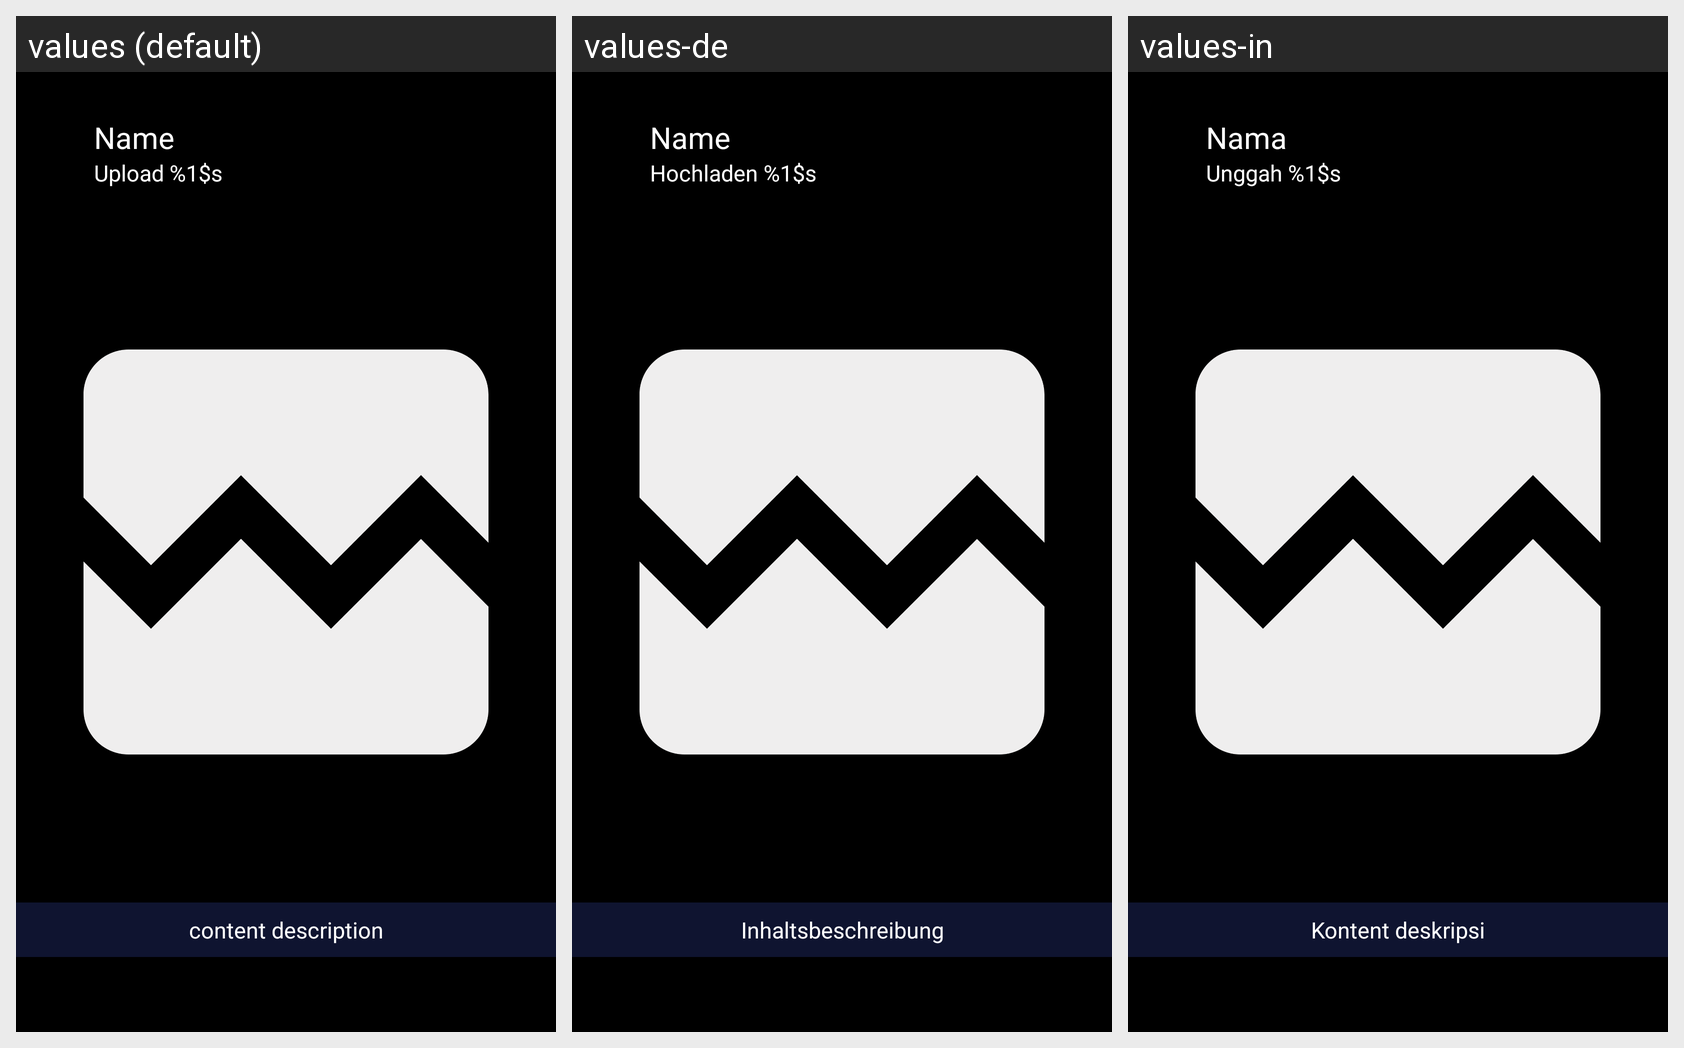

This grid shows one Android layout under several languages. Give, for every string resource on the screen, its name, the default text and each shown locale's text.
Android screen res/layout/activity_detail_story.xml rendered under 3 locales, left to right: values (default), values-de, values-in. Device: Nexus 5 (rendered at 1080×1920; each locale shown at half size, 540×960, under a caption strip naming it); theme Theme.StoryIns.NoActionBar.
Strings drawn on this screen, with the default value and each locale's value (text and hints the layout hard-codes appear in the picture but are not listed):

text_name
  values: Name
  values-de: Name
  values-in: Nama

date
  values: Upload %1$s
  values-de: Hochladen %1$s
  values-in: Unggah %1$s

content_description
  values: content description
  values-de: Inhaltsbeschreibung
  values-in: Kontent deskripsi
